Image classification data set "prepared" (pritam586/SwasthyaConnect on GitHub). Class labels (2): anemic, non anemic.

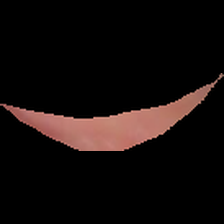
Label: anemic

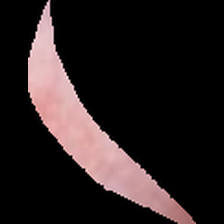
Label: anemic

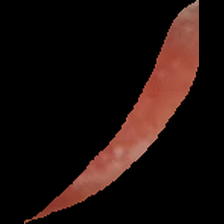
Label: non anemic

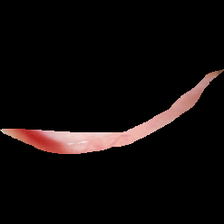
Label: non anemic

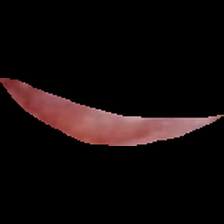
Label: anemic

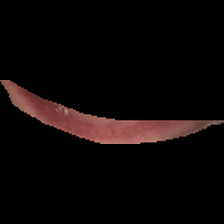
Label: non anemic
